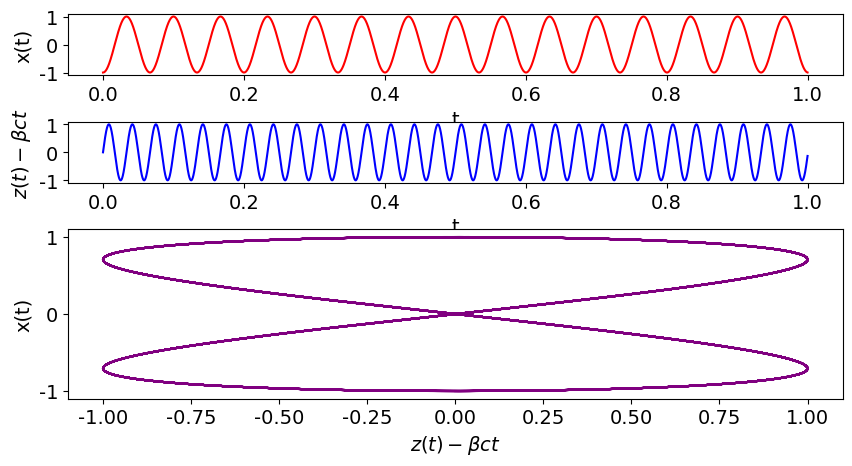

Here is the Python script that generated this plot:
##FEL Motion Numerical (Runge Kutta 4th Order Method)
# [redacted]

#importation of required packages used in program
import numpy as np
import matplotlib.pyplot as plt
import time
from scipy.integrate import solve_ivp
import matplotlib.gridspec as gridspec
import matplotlib

#formats the font for all maplotlib plots
font = {'family' : 'verdana', 'size'   : 14}
matplotlib.rc('font', **font)

start_time=time.time()  #create an initial time for when the code was run

#mass of electron (kg), charge of electron (C), magnetic field strength (T), speed of light (m/s),velocity of travelling particle (m/s)
m = 9.11e-31; q = 1.6e-19; B = .25;c = 2.99792458e8; v=0.9999998*c
beta = v/c #speed of the electron as a factor of the speed of light
lorentz_factor=1/(np.sqrt(1-beta**2))
k = (np.pi * 2) / 2e-2  # wave number defined as 2pi divided by the wavelength (1/m)
au =(q * B) / (k * m * c) #undulator parameter


def f1(t,y):    #x direction coupled equations
    # [x' = u, x'' = u']
    return [y[1], (q*B*beta*c)/(lorentz_factor*m)*np.cos(k*beta*c*t)]

def f2(t,y):    #z direction equations
    # [z' = u]
    return [beta*c +((c/(2*(lorentz_factor**2)))*(au**2)*(np.cos(2*k*beta*c*t)/2))]

# Initial conditions
x0 = -au / (lorentz_factor * k * beta)
vx0 = 0
z0 = 0

tTime = 1e-9 # total time
stepsize = tTime / 10000 # number of steps

##solutions to equations using RK45 method with initial condidtion, timeframe and step size.
x_sol = solve_ivp(f1, [0, tTime], [x0, vx0], method='RK45', max_step=stepsize,atol = 1, rtol = 1)
z_sol = solve_ivp(f2, [0, tTime], [z0], method='RK45', max_step=stepsize, atol = 1, rtol = 1)

t1 = z_sol.t  # data for time, same for x and z

x = x_sol.y[0]  # data for x
vx = x_sol.y[1]  # data for vx

z = z_sol.y[0]  # data for z
vz = np.squeeze(f2(t1, 0))  # data for vz

scale_x = x/max(x) #scaled x
scale_z = 3.459093113508857e-11 #scaled z
scale_time =t1/max(t1) #scaled time

gs = gridspec.GridSpec(4, 2)
fig = plt.figure(figsize=(10, 5))
#plot x(t) against time
plt.subplot(gs[0, :], xlabel='t', ylabel='x(t)')
plt.plot(scale_time, scale_x, 'red')
#plot z(t) minus beta*c*t against time
plt.subplot(gs[1, :], xlabel='t', ylabel=r'$z(t)-\beta ct$')
plt.plot(scale_time, ((z - (beta * c * t1))/scale_z), 'blue')
#plot z(t) minus beta*c*t against x(t)
plt.subplot(gs[2:, :], xlabel=r'$z(t)-\beta ct$', ylabel='x(t)')
plt.plot(((z - (beta * c * t1))/scale_z), scale_x, 'purple')
matplotlib.pyplot.subplots_adjust(wspace=.75, hspace=.75)

plt.figure(figsize=(5, 5))
#calculation of total speed
v = ((vx ** 2) + (vz ** 2))**.5

# plot vx(t) against scaled time
plt.subplot(gs[0, :], xlabel='t', ylabel=r'$\beta_x$(t)')
plt.plot(scale_time, vx/c, 'red')

# plot vz(t) against scaled time
plt.subplot(gs[1, :], xlabel='t', ylabel=r'$\beta_z$(t)')
plt.plot(scale_time, vz/c, 'blue')

# plot v(t) against scaled time
plt.subplot(gs[2, :], xlabel='t', ylabel=r'$\beta$(t)')
plt.plot(scale_time, v/c, 'purple')

plt.subplot(gs[3, :], xlabel='t')
#plot all velocities against scale time
plt.plot(scale_time, vx/c, 'red',label = r'$v_x /c$')
plt.plot(scale_time, vz/c, 'blue', label = r'$v_z /c$')
plt.plot(scale_time, v/c, 'orange', label = 'v/c')
plt.legend(loc = 'upper right')
matplotlib.pyplot.subplots_adjust(wspace=.75, hspace=.75)
plt.show()
plt.close()

plt.figure()
#recalculation of beta
beta_new = v / c
print('Beta : ' + str(np.mean(beta_new)))
#plot beta as a function of time
plt.plot(scale_time, beta_new)
plt.show()
plt.close()

plt.figure()
#recalculation of lorentz factor
lorentz = (1 / (2 - (2 * vz / c) - (vx ** 2) / (c ** 2)) ** .5)
#plot the lorentz factor as a function of time
plt.plot(scale_time,lorentz)
print('Lorentz factor: ' + str(np.mean(lorentz)))
#plt.savefig('C:/Users/<user>/Desktop/Alpha/Velocity/Equal/' + str(alpha * 10) + '.png')
plt.show()
plt.close()